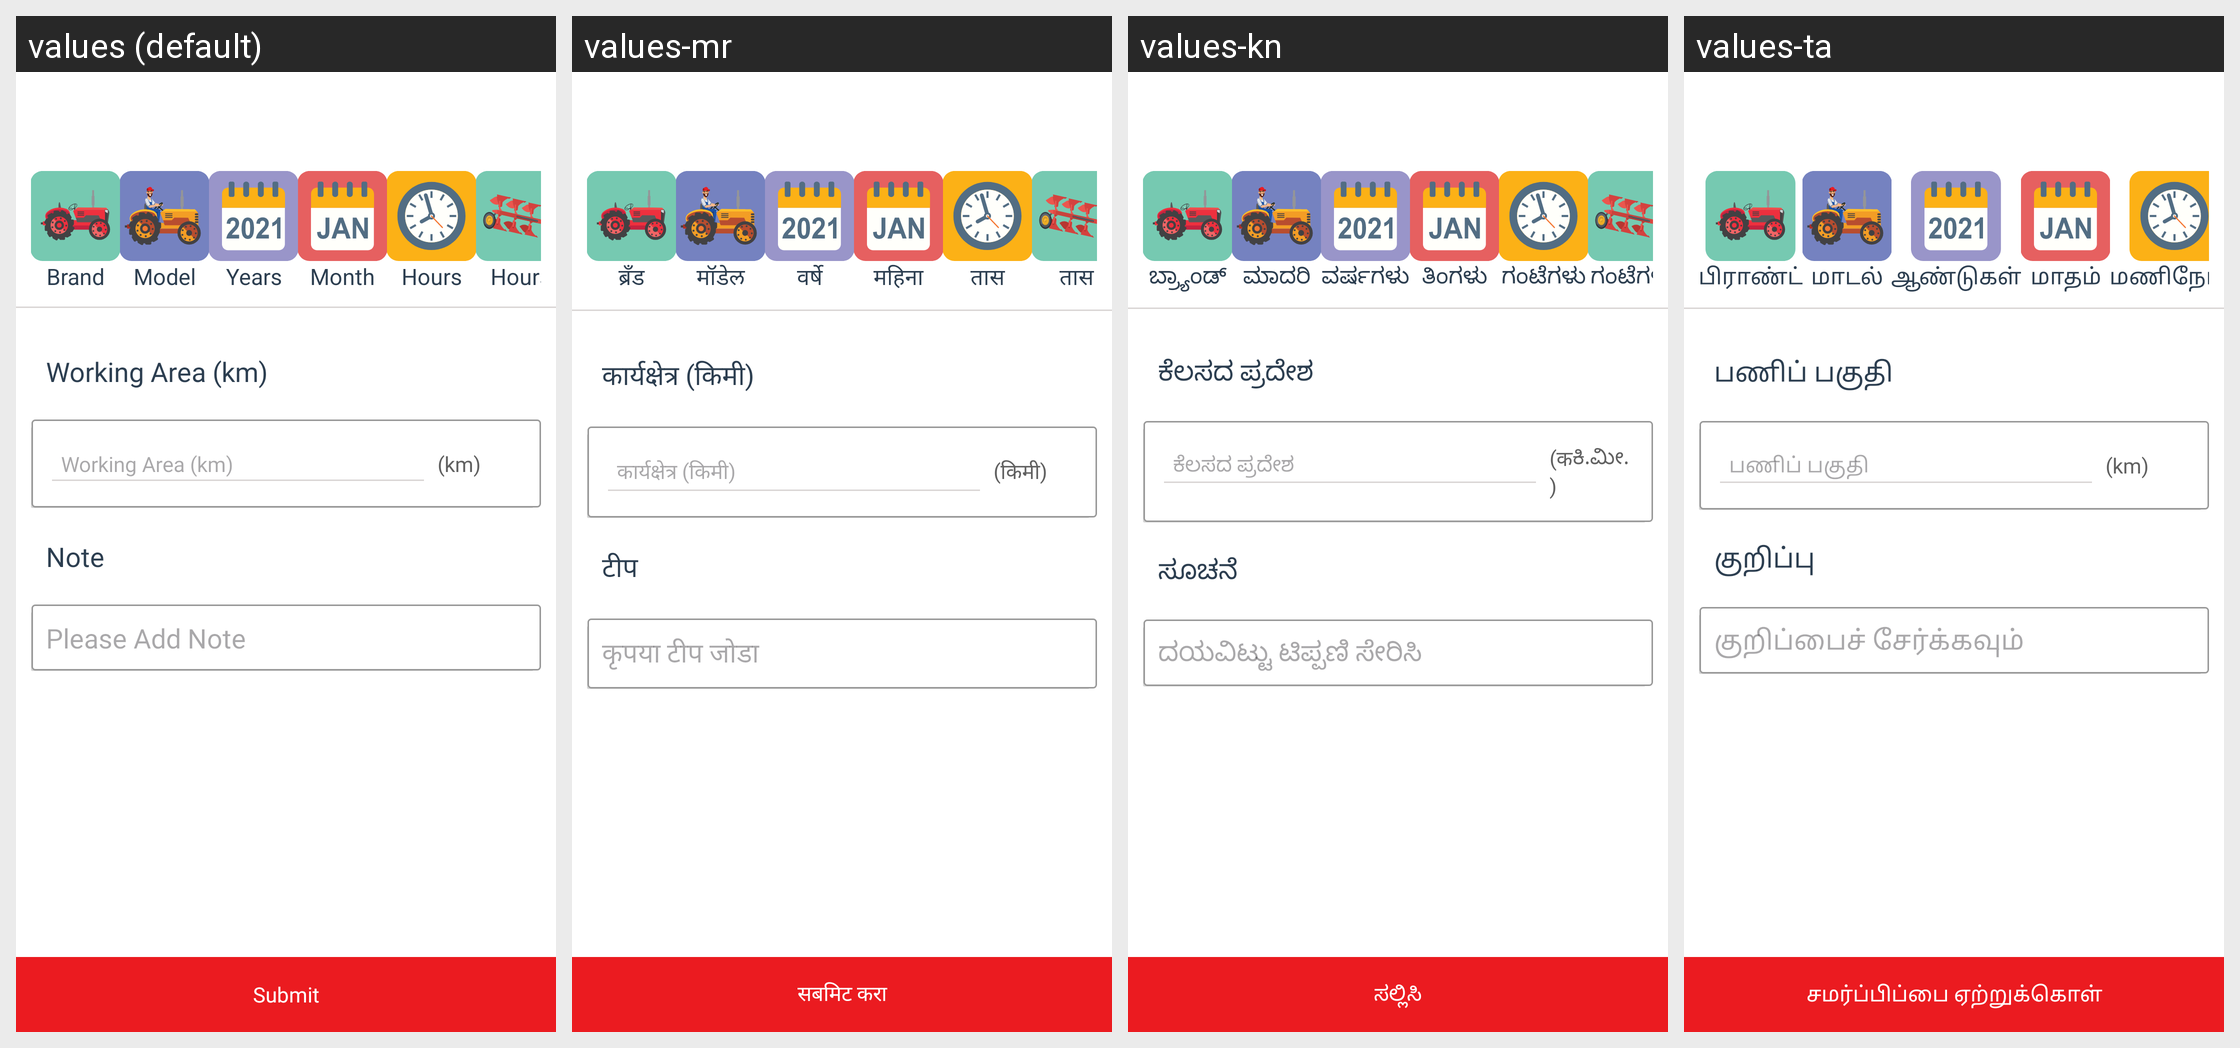

This grid shows one Android layout under several languages. Give, for every string resource on the screen, its name, the default text and each shown locale's text.
Android screen res/layout/rent_tractor_others.xml rendered under 4 locales, left to right: values (default), values-mr, values-kn, values-ta. Device: Nexus 5 (rendered at 1080×1920; each locale shown at half size, 540×960, under a caption strip naming it); theme AppThemee.
Other locales in the repository, not shown: values-bn, values-gu, values-hi, values-ml, values-pa, values-te.
Strings drawn on this screen, with the default value and each locale's value (text and hints the layout hard-codes, and strings that could not be matched under every locale, appear in the picture but are not listed):

working_area
  values: Working Area (km)
  values-mr: कार्यक्षेत्र (किमी)
  values-kn: ಕೆಲಸದ ಪ್ರದೇಶ
  values-ta: பணிப் பகுதி

km
  values: (km)
  values-mr: (किमी)
  values-kn: (कಕಿ.ಮೀ.)
  values-ta: (km)

note
  values: Note
  values-mr: टीप
  values-kn: ಸೂಚನೆ 
  values-ta: குறிப்பு 

pleaseAddNote
  values: Please Add Note
  values-mr: कृपया टीप जोडा
  values-kn: ದಯವಿಟ್ಟು ಟಿಪ್ಪಣಿ ಸೇರಿಸಿ
  values-ta: குறிப்பைச் சேர்க்கவும்

btn_submit
  values: Submit
  values-mr: सबमिट करा
  values-kn: ಸಲ್ಲಿಸಿ
  values-ta: சமர்ப்பிப்பை ஏற்றுக்கொள்

Brand
  values: Brand
  values-mr: ब्रँड
  values-kn: ಬ್ರ್ಯಾಂಡ್
  values-ta: பிராண்ட்

Model
  values: Model
  values-mr: मॉडेल
  values-kn: ಮಾದರಿ
  values-ta: மாடல்

Years
  values: Years
  values-mr: वर्षे
  values-kn: ವರ್ಷಗಳು
  values-ta: ஆண்டுகள்

Month
  values: Month
  values-mr: महिना
  values-kn: ತಿಂಗಳು
  values-ta: மாதம்

Hours
  values: Hours
  values-mr: तास
  values-kn: ಗಂಟೆಗಳು
  values-ta: மணிநேரம்
